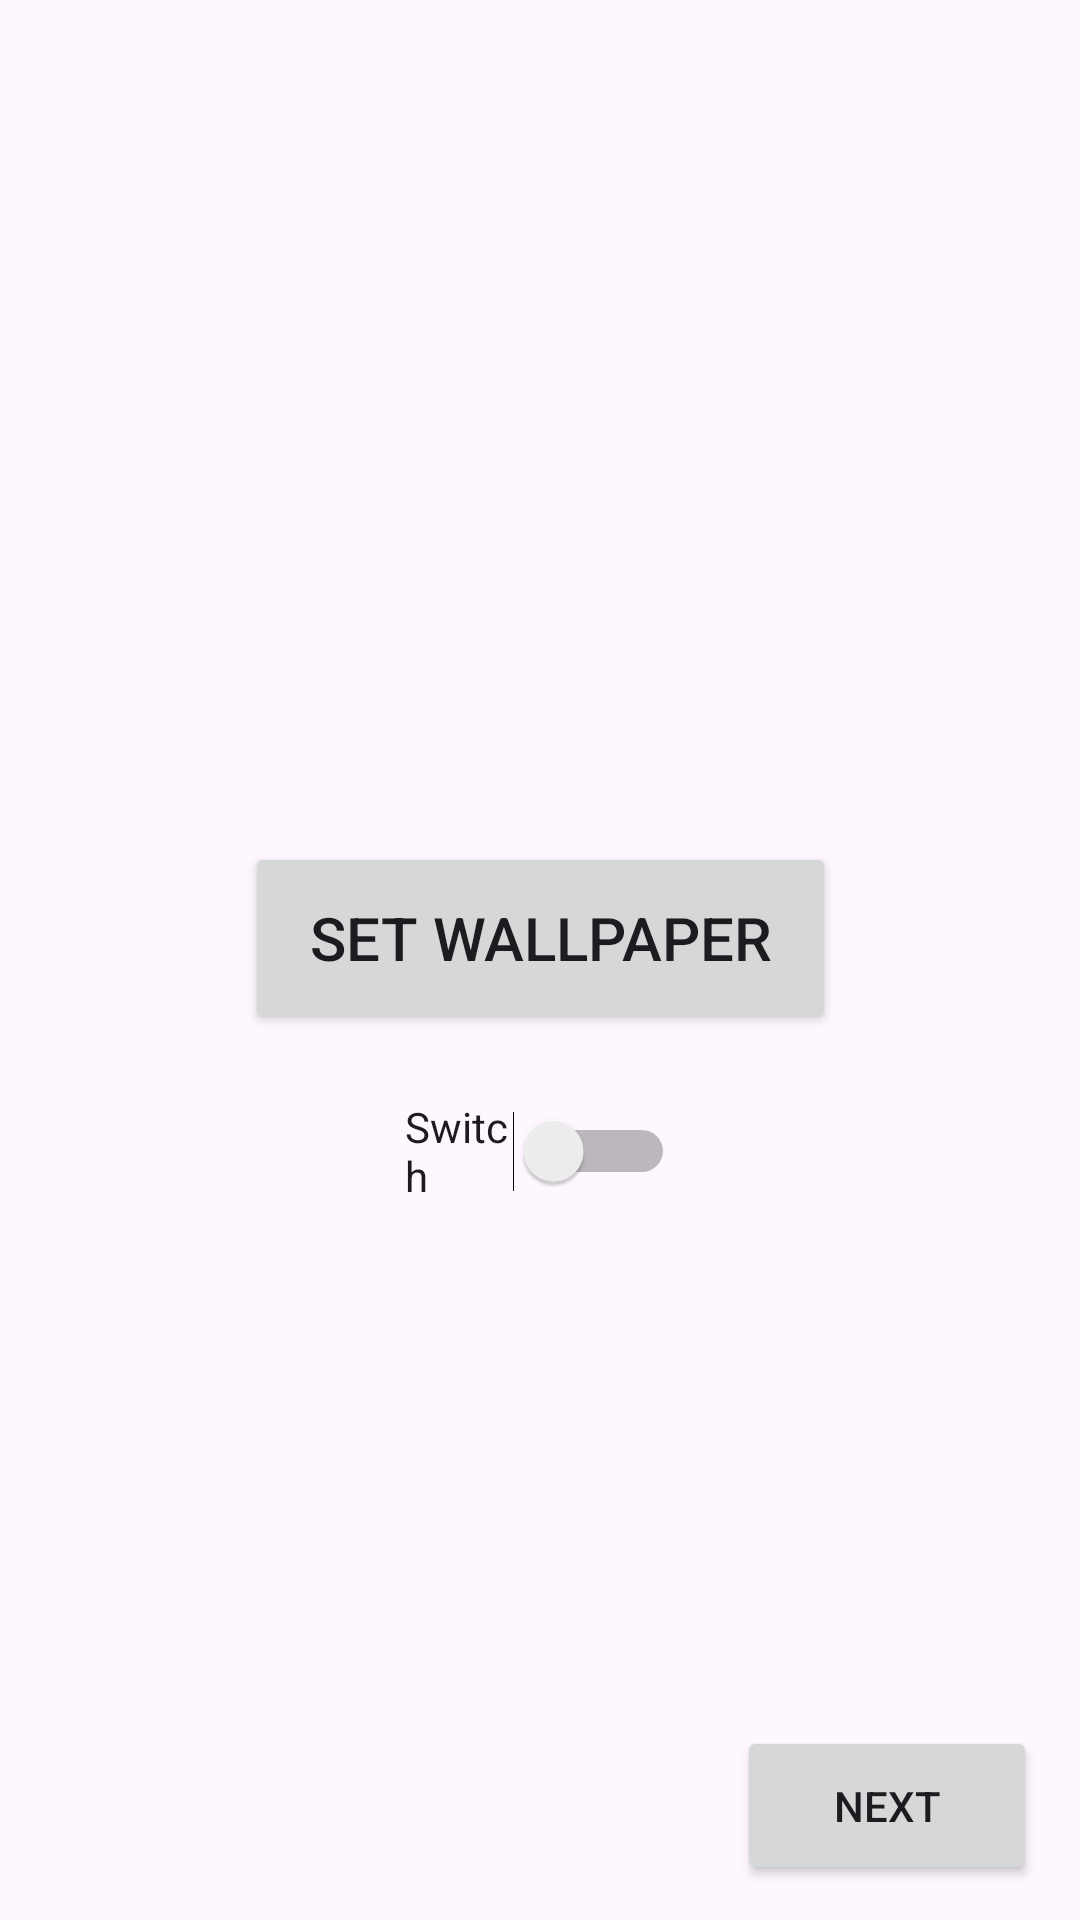

Here is an Android app screen rendered from its layout file. Give the layout XML and the strings, colors and styles it references.
<!-- AndroidManifest.xml: application theme Theme.LTMob210225 -->
<!-- res/layout/activity_main.xml -->
<?xml version="1.0" encoding="utf-8"?>
<androidx.constraintlayout.widget.ConstraintLayout xmlns:android="http://schemas.android.com/apk/res/android"
    xmlns:app="http://schemas.android.com/apk/res-auto"
    xmlns:tools="http://schemas.android.com/tools"
    android:id="@+id/main"
    android:layout_width="match_parent"
    android:layout_height="match_parent"
    tools:context=".MainActivity">

    <LinearLayout
        android:id="@+id/mainLayout"
        android:layout_width="match_parent"
        android:layout_height="match_parent"
        android:orientation="vertical"
        app:layout_constraintBottom_toBottomOf="parent"
        app:layout_constraintEnd_toEndOf="parent"
        app:layout_constraintHorizontal_bias="1.0"
        app:layout_constraintStart_toStartOf="parent"
        app:layout_constraintTop_toTopOf="parent"
        app:layout_constraintVertical_bias="0.333" >

    </LinearLayout>

    <Button
        android:id="@+id/setWallpaperButton"
        android:layout_width="197dp"
        android:layout_height="64dp"
        android:text="Set Wallpaper"
        android:textSize="20sp"
        app:layout_constraintBottom_toBottomOf="parent"
        app:layout_constraintEnd_toEndOf="@+id/mainLayout"
        app:layout_constraintStart_toStartOf="@+id/mainLayout"
        app:layout_constraintTop_toTopOf="parent"
        app:layout_constraintVertical_bias="0.487" />

    <Switch
        android:id="@+id/swi_wallpaper"
        android:layout_width="90dp"
        android:layout_height="60dp"
        android:text="Switch"
        app:layout_constraintBottom_toBottomOf="parent"
        app:layout_constraintEnd_toEndOf="parent"
        app:layout_constraintStart_toStartOf="parent"
        app:layout_constraintTop_toBottomOf="@+id/setWallpaperButton"
        app:layout_constraintVertical_bias="0.038" />

    <Button
        android:id="@+id/btn_next"
        android:layout_width="100dp"
        android:layout_height="53dp"
        android:text="Next"
        app:layout_constraintBottom_toBottomOf="@+id/mainLayout"
        app:layout_constraintEnd_toEndOf="parent"
        app:layout_constraintStart_toStartOf="parent"
        app:layout_constraintTop_toTopOf="parent"
        app:layout_constraintHorizontal_bias="0.945"
        app:layout_constraintVertical_bias="0.98"/>
</androidx.constraintlayout.widget.ConstraintLayout>
<!-- resources referenced by this layout -->
<resources>
  <style name="Theme.LTMob210225" parent="Base.Theme.LTMob210225" />
  <style name="Base.Theme.LTMob210225" parent="Theme.Material3.DayNight.NoActionBar">
          
          
      </style>
</resources>
